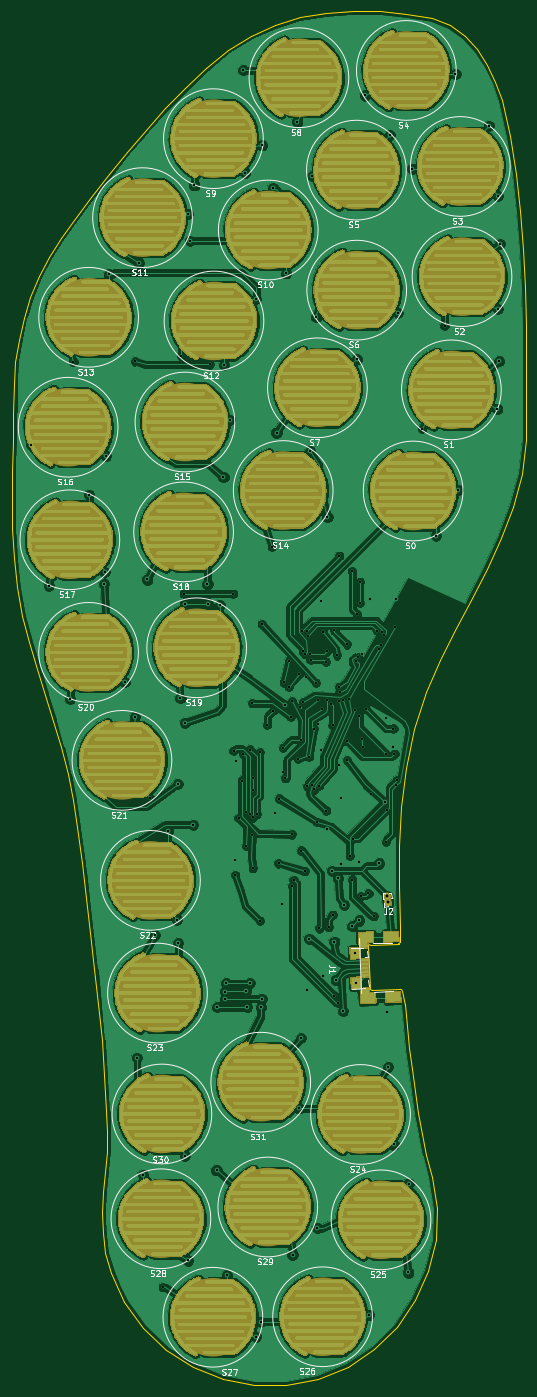
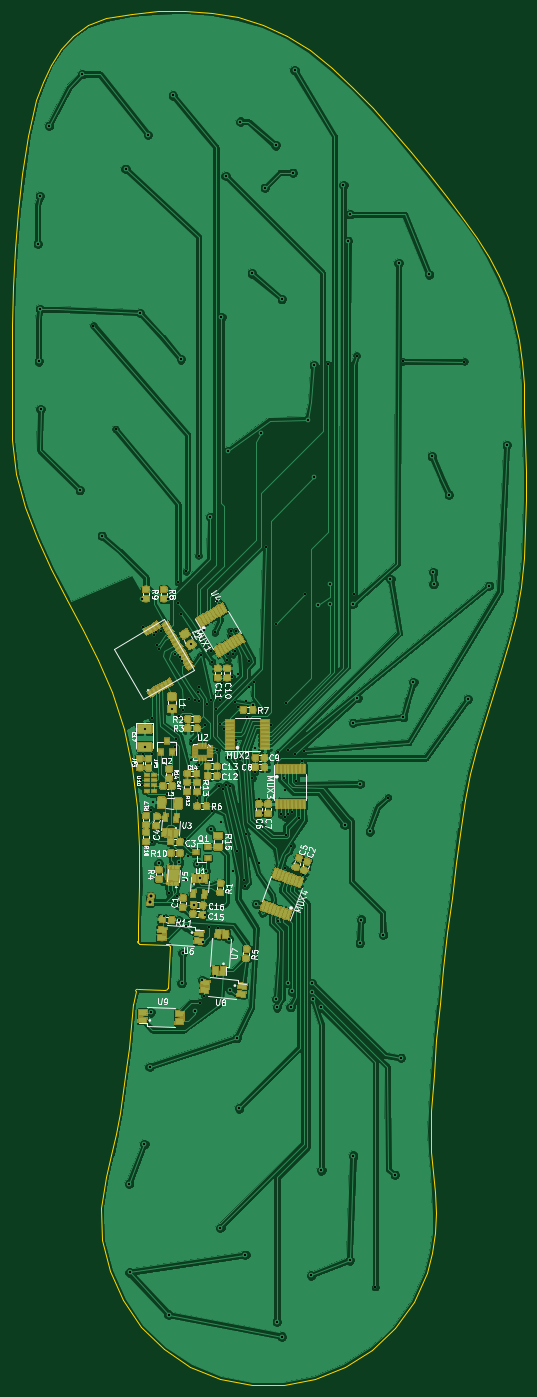
Circuit board: 9 layer files. Board 87.7 x 234.3 mm.
- bottom_copper: Insole_PCB-B.Cu.gbl (445538 bytes)
- bottom_mask: Insole_PCB-B.Mask.gbs (171388 bytes)
- bottom_silk: Insole_PCB-B.SilkS.gbo (53250 bytes)
- outline: Insole_PCB-Edge.Cuts.gm1 (6696 bytes)
- top_copper: Insole_PCB-F.Cu.gtl (1211874 bytes)
- top_mask: Insole_PCB-F.Mask.gts (1086929 bytes)
- top_silk: Insole_PCB-F.SilkS.gto (40111 bytes)
- drill: Insole_PCB-NPTH.drl (136 bytes)
- drill: Insole_PCB-PTH.drl (4494 bytes)

=== bottom_copper: Insole_PCB-B.Cu.gbl (445538 bytes, source omitted) ===
=== bottom_mask: Insole_PCB-B.Mask.gbs (171388 bytes, source omitted) ===
=== bottom_silk: Insole_PCB-B.SilkS.gbo (53250 bytes, source omitted) ===
=== outline: Insole_PCB-Edge.Cuts.gm1 ===
G04 #@! TF.GenerationSoftware,KiCad,Pcbnew,(5.0.0)*
G04 #@! TF.CreationDate,2020-01-29T13:42:07+01:00*
G04 #@! TF.ProjectId,Insole_PCB,496E736F6C655F5043422E6B69636164,rev?*
G04 #@! TF.SameCoordinates,Original*
G04 #@! TF.FileFunction,Profile,NP*
%FSLAX46Y46*%
G04 Gerber Fmt 4.6, Leading zero omitted, Abs format (unit mm)*
G04 Created by KiCad (PCBNEW (5.0.0)) date 01/29/20 13:42:07*
%MOMM*%
%LPD*%
G01*
G04 APERTURE LIST*
%ADD10C,0.100000*%
G04 APERTURE END LIST*
D10*
X215348264Y-114265994D02*
X213891825Y-119851767D01*
X196605662Y-215792641D02*
X197120199Y-219472240D01*
X191171308Y-35418248D02*
X195692711Y-35863398D01*
X195767062Y-208409186D02*
X196157419Y-212103975D01*
X215536540Y-75981160D02*
X215868134Y-82465804D01*
X198381791Y-226792460D02*
X199145662Y-230427193D01*
X207807307Y-41868278D02*
X209511111Y-44512368D01*
X186612513Y-35338448D02*
X191171308Y-35418248D01*
X201404944Y-146070973D02*
X199095864Y-151372121D01*
X209411195Y-130510279D02*
X206738214Y-135697086D01*
X195692711Y-35863398D02*
X200117631Y-36628788D01*
X211932107Y-50486108D02*
X212750143Y-53595497D01*
X194402863Y-177756521D02*
X194377223Y-184514696D01*
X212750143Y-53595497D02*
X213373764Y-56639716D01*
X199145662Y-230427193D02*
X200009462Y-234041083D01*
X196157419Y-212103975D02*
X196605662Y-215792641D01*
X215030284Y-69511296D02*
X215536540Y-75981160D01*
X182075415Y-35669028D02*
X186612513Y-35338448D01*
X197709439Y-223139828D02*
X198381791Y-226792460D01*
X210869236Y-47421688D02*
X211932107Y-50486108D01*
X216047980Y-108433164D02*
X215348264Y-114265994D01*
X214319360Y-63062165D02*
X215030284Y-69511296D01*
X203160988Y-37816358D02*
X205707406Y-39599568D01*
X197120199Y-219472240D02*
X197709439Y-223139828D01*
X195426184Y-204711218D02*
X195767062Y-208409186D01*
X204010929Y-140864973D02*
X201404944Y-146070973D01*
X211854267Y-125247517D02*
X209411195Y-130510279D01*
X200117631Y-36628788D02*
X203160988Y-37816358D01*
X195627726Y-164376289D02*
X194785772Y-171033990D01*
X199095864Y-151372121D02*
X197030498Y-157812604D01*
X216055070Y-88959278D02*
X216127350Y-95455630D01*
X215868134Y-82465804D02*
X216055070Y-88959278D01*
X194785772Y-171033990D02*
X194402863Y-177756521D01*
X216127350Y-95455630D02*
X216114990Y-101948909D01*
X197030498Y-157812604D02*
X195627726Y-164376289D01*
X206738214Y-135697086D02*
X204010929Y-140864973D01*
X213891825Y-119851767D02*
X211854267Y-125247517D01*
X216114990Y-101948909D02*
X216047980Y-108433164D01*
X209511111Y-44512368D02*
X210869236Y-47421688D01*
X205707406Y-39599568D02*
X207807307Y-41868278D01*
X194377223Y-184514696D02*
X194607080Y-191279327D01*
X213373764Y-56639716D02*
X214319360Y-63062165D01*
X143749474Y-210729821D02*
X143185740Y-204682416D01*
X147578480Y-255471988D02*
X145358614Y-250434794D01*
X135475856Y-156367873D02*
X134094420Y-151914392D01*
X131391201Y-142992042D02*
X130205296Y-138489683D01*
X159365047Y-266525518D02*
X154754117Y-263605768D01*
X144732541Y-226306892D02*
X144594473Y-222845381D01*
X128451149Y-118787689D02*
X128482769Y-113825753D01*
X144602642Y-229782252D02*
X144732541Y-226306892D01*
X154754117Y-263605768D02*
X150767788Y-259891788D01*
X164428155Y-268562598D02*
X159365047Y-266525518D01*
X134094420Y-151914392D02*
X132710222Y-147461363D01*
X194096355Y-259627248D02*
X190241247Y-263458128D01*
X177619100Y-36455068D02*
X182075415Y-35669028D01*
X185713418Y-266469258D02*
X180606342Y-268493118D01*
X128846046Y-128681392D02*
X128554567Y-123741828D01*
X128857557Y-98960952D02*
X129069389Y-95154409D01*
X173302657Y-37741658D02*
X177619100Y-36455068D01*
X197185268Y-255144178D02*
X194096355Y-259627248D01*
X190241247Y-263458128D02*
X185713418Y-266469258D01*
X169185177Y-39573848D02*
X173302657Y-37741658D01*
X165325747Y-41996738D02*
X169185177Y-39573848D01*
X161544348Y-45115898D02*
X165325747Y-41996738D01*
X169771021Y-269628588D02*
X164428155Y-268562598D01*
X141858361Y-192604867D02*
X141127739Y-186573327D01*
X148096821Y-59353602D02*
X151262326Y-55599344D01*
X141992565Y-67043821D02*
X145016123Y-63179981D01*
X133062789Y-80610352D02*
X134782883Y-77232712D01*
X157958424Y-48445828D02*
X161544348Y-45115898D01*
X137958684Y-165343173D02*
X136786590Y-160838551D01*
X175221224Y-269634588D02*
X169771021Y-269628588D01*
X154540305Y-51951868D02*
X157958424Y-48445828D01*
X138998482Y-70910462D02*
X141992565Y-67043821D01*
X151262326Y-55599344D02*
X154540305Y-51951868D01*
X130205296Y-138489683D02*
X129378613Y-133599603D01*
X145016123Y-63179981D02*
X148096821Y-59353602D01*
X128738998Y-103905607D02*
X128857557Y-98960952D01*
X139615191Y-174521224D02*
X138924197Y-169898482D01*
X150767788Y-259891788D02*
X147578480Y-255471988D01*
X143185740Y-204682416D02*
X142549865Y-198640998D01*
X180606342Y-268493118D02*
X175221224Y-269634588D01*
X128482769Y-113825753D02*
X128596393Y-108862800D01*
X141127739Y-186573327D02*
X140374512Y-180545678D01*
X129378613Y-133599603D02*
X128846046Y-128681392D01*
X144332681Y-233262701D02*
X144602642Y-229782252D01*
X136786590Y-160838551D02*
X135475856Y-156367873D01*
X144050563Y-236739484D02*
X144332681Y-233262701D01*
X131618438Y-84108911D02*
X133062789Y-80610352D01*
X136765765Y-73993558D02*
X138998482Y-70910462D01*
X134782883Y-77232712D02*
X136765765Y-73993558D01*
X130462784Y-87710820D02*
X131618438Y-84108911D01*
X128596393Y-108862800D02*
X128738998Y-103905607D01*
X142549865Y-198640998D02*
X141858361Y-192604867D01*
X143884192Y-240203842D02*
X144050563Y-236739484D01*
X140374512Y-180545678D02*
X139615191Y-174521224D01*
X144224555Y-216783910D02*
X143749474Y-210729821D01*
X143961472Y-243647018D02*
X143884192Y-240203842D01*
X144410312Y-247060255D02*
X143961472Y-243647018D01*
X129608783Y-91398509D02*
X130462784Y-87710820D01*
X129069389Y-95154409D02*
X129608783Y-91398509D01*
X128554567Y-123741828D02*
X128451149Y-118787689D01*
X138924197Y-169898482D02*
X137958684Y-165343173D01*
X145358614Y-250434794D02*
X144410312Y-247060255D01*
X144594473Y-222845381D02*
X144224555Y-216783910D01*
X132710222Y-147461363D02*
X131391201Y-142992042D01*
X199414509Y-250176448D02*
X197185268Y-255144178D01*
X200690603Y-244891599D02*
X199414509Y-250176448D01*
X200920076Y-239457173D02*
X200690603Y-244891599D01*
X200009453Y-234040707D02*
X200920076Y-239457173D01*
X189489453Y-201940707D02*
X189239453Y-194810707D01*
X189489454Y-201939361D02*
G75*
G03X189935647Y-202300707I401061J39080D01*
G01*
X194679453Y-202130707D02*
X189929453Y-202300707D01*
X189519637Y-194512814D02*
G75*
G03X189239453Y-194800707I26761J-306331D01*
G01*
X195029952Y-202426623D02*
G75*
G03X194679453Y-202130707I-320499J-24084D01*
G01*
X194383537Y-194340706D02*
G75*
G03X194679453Y-193990207I-24084J320499D01*
G01*
X195029453Y-202430707D02*
X195429453Y-204720707D01*
X194379453Y-194340707D02*
X189519453Y-194510707D01*
X194609453Y-191280707D02*
X194679453Y-193980707D01*
M02*

=== top_copper: Insole_PCB-F.Cu.gtl (1211874 bytes, source omitted) ===
=== top_mask: Insole_PCB-F.Mask.gts (1086929 bytes, source omitted) ===
=== top_silk: Insole_PCB-F.SilkS.gto (40111 bytes, source omitted) ===
=== drill: Insole_PCB-NPTH.drl ===
M48
;DRILL file {KiCad (5.0.0)} date 01/29/20 13:42:03
;FORMAT={-:-/ absolute / metric / decimal}
FMAT,2
METRIC,TZ
%
G90
G05
M71
T0
M30

=== drill: Insole_PCB-PTH.drl ===
M48
;DRILL file {KiCad (5.0.0)} date 01/29/20 13:42:03
;FORMAT={-:-/ absolute / metric / decimal}
FMAT,2
METRIC,TZ
T1C0.370
T2C0.400
T3C0.500
%
G90
G05
M71
T1
X138.959Y-95.121
X149.449Y-95.101
X151.999Y-169.461
X154.179Y-252.901
X157.339Y-94.131
X157.779Y-134.701
X162.229Y-95.601
X166.204Y-134.701
X166.254Y-161.476
X166.449Y-180.091
X166.549Y-182.691
X166.699Y-163.241
X167.099Y-172.941
X167.649Y-166.541
X167.929Y-162.026
X168.329Y-171.826
X168.449Y-177.691
X168.979Y-172.301
X169.004Y-161.251
X169.449Y-175.791
X169.454Y-153.351
X169.549Y-181.491
X169.554Y-172.826
X169.599Y-168.091
X169.649Y-166.116
X170.254Y-172.276
X170.704Y-161.751
X170.749Y-190.441
X171.069Y-139.851
X171.974Y-157.016
X172.789Y-126.671
X173.024Y-154.616
X173.249Y-172.128
X173.919Y-180.661
X174.049Y-169.621
X174.649Y-165.091
X174.699Y-160.941
X174.804Y-149.801
X175.099Y-166.141
X175.654Y-150.551
X175.699Y-146.101
X176.004Y-155.676
X176.169Y-175.721
X176.229Y-152.976
X176.299Y-184.491
X176.499Y-183.541
X177.274Y-162.816
X177.489Y-148.361
X177.629Y-154.051
X177.749Y-178.491
X177.824Y-159.616
X177.899Y-141.041
X178.054Y-144.476
X178.154Y-153.201
X178.419Y-181.981
X178.454Y-145.001
X178.599Y-148.941
X178.839Y-141.032
X178.849Y-167.541
X178.874Y-141.816
X179.149Y-162.541
X179.254Y-145.001
X179.404Y-145.951
X179.549Y-167.241
X179.919Y-157.671
X180.049Y-168.041
X180.304Y-149.851
X180.459Y-173.601
X180.669Y-152.847
X180.699Y-156.831
X180.849Y-167.441
X180.899Y-191.741
X181.149Y-135.941
X181.219Y-161.321
X181.324Y-154.316
X181.509Y-141.261
X182.004Y-146.301
X182.049Y-171.671
X182.179Y-144.526
X182.249Y-152.741
X182.449Y-191.541
X182.849Y-153.441
X183.149Y-157.141
X183.149Y-189.441
X183.349Y-203.191
X183.44Y-140.927
X183.904Y-145.201
X184.049Y-204.391
X184.149Y-153.041
X184.249Y-163.871
X184.279Y-128.226
X184.291Y-150.559
X184.339Y-151.408
X184.549Y-169.441
X184.849Y-152.841
X185.579Y-159.861
X185.587Y-143.338
X185.609Y-163.071
X185.949Y-152.641
X186.069Y-179.331
X186.404Y-130.851
X186.479Y-183.451
X186.593Y-176.429
X186.909Y-154.481
X187.149Y-146.141
X187.279Y-138.151
X187.529Y-145.531
X187.669Y-155.516
X187.804Y-132.676
X187.804Y-136.276
X187.899Y-186.241
X188.122Y-159.419
X188.229Y-145.041
X188.349Y-160.841
X188.779Y-154.311
X189.245Y-185.791
X189.683Y-168.857
X190.139Y-189.661
X190.749Y-141.016
X190.974Y-144.091
X191.307Y-143.455
X191.504Y-141.186
X191.955Y-141.722
X192.199Y-155.961
X192.229Y-177.011
X192.299Y-162.001
X192.389Y-171.531
X193.499Y-157.693
X193.689Y-161.991
X193.779Y-140.411
X194.009Y-167.381
X194.069Y-166.481
X198.429Y-106.611
X202.219Y-88.981
T2
X131.729Y-109.351
X134.759Y-133.361
X138.389Y-152.661
X141.629Y-117.841
X144.229Y-133.051
X144.299Y-131.011
X144.529Y-111.251
X144.989Y-80.271
X147.679Y-149.801
X149.399Y-155.751
X149.779Y-213.826
X150.189Y-78.361
X150.839Y-233.761
X151.569Y-132.261
X152.829Y-192.876
X155.079Y-175.226
X156.579Y-190.261
X156.729Y-167.121
X156.804Y-194.276
X157.199Y-152.511
X157.939Y-136.391
X157.939Y-230.491
X157.954Y-156.701
X158.509Y-69.991
X158.529Y-248.351
X158.829Y-74.526
X159.379Y-174.076
X159.579Y-65.091
X161.804Y-133.076
X161.869Y-136.371
X163.354Y-233.001
X163.479Y-205.176
X163.889Y-136.661
X164.529Y-114.851
X164.629Y-95.701
X164.754Y-203.776
X164.879Y-202.526
X164.979Y-201.101
X165.089Y-250.911
X165.649Y-105.021
X167.929Y-45.461
X168.239Y-62.941
X168.379Y-202.501
X168.604Y-205.176
X169.029Y-201.076
X170.089Y-84.491
X170.119Y-261.341
X170.904Y-205.201
X170.929Y-258.801
X171.054Y-203.751
X171.139Y-58.271
X172.979Y-65.501
X173.579Y-107.211
X174.499Y-187.541
X175.054Y-153.726
X175.209Y-80.081
X176.304Y-247.401
X177.139Y-54.201
X177.354Y-222.426
X177.754Y-210.476
X178.849Y-202.241
X179.149Y-193.541
X179.329Y-110.401
X179.679Y-63.476
X180.379Y-87.576
X180.554Y-242.826
X181.549Y-199.891
X182.239Y-174.881
X182.259Y-121.631
X183.027Y-181.911
X183.449Y-194.041
X183.649Y-200.541
X184.081Y-183.233
X184.516Y-180.709
X184.949Y-205.841
X185.13Y-187.721
X186.499Y-191.391
X186.993Y-195.971
X187.171Y-201.068
X187.279Y-94.751
X187.599Y-180.491
X187.699Y-190.391
X188.659Y-49.761
X189.404Y-257.601
X189.449Y-135.541
X191.079Y-180.681
X192.069Y-170.211
X192.479Y-206.051
X192.629Y-215.376
X192.899Y-56.501
X193.499Y-160.768
X193.529Y-228.576
X193.949Y-135.541
X194.259Y-86.841
X196.054Y-250.401
X196.104Y-235.251
X196.739Y-62.251
X200.769Y-124.831
X204.089Y-46.121
X204.529Y-117.026
X209.759Y-54.901
X211.229Y-103.211
X211.329Y-66.926
X211.339Y-86.171
X211.529Y-95.076
X211.679Y-75.051
T3
X192.47Y-186.293
X192.539Y-187.291
T0
M30

